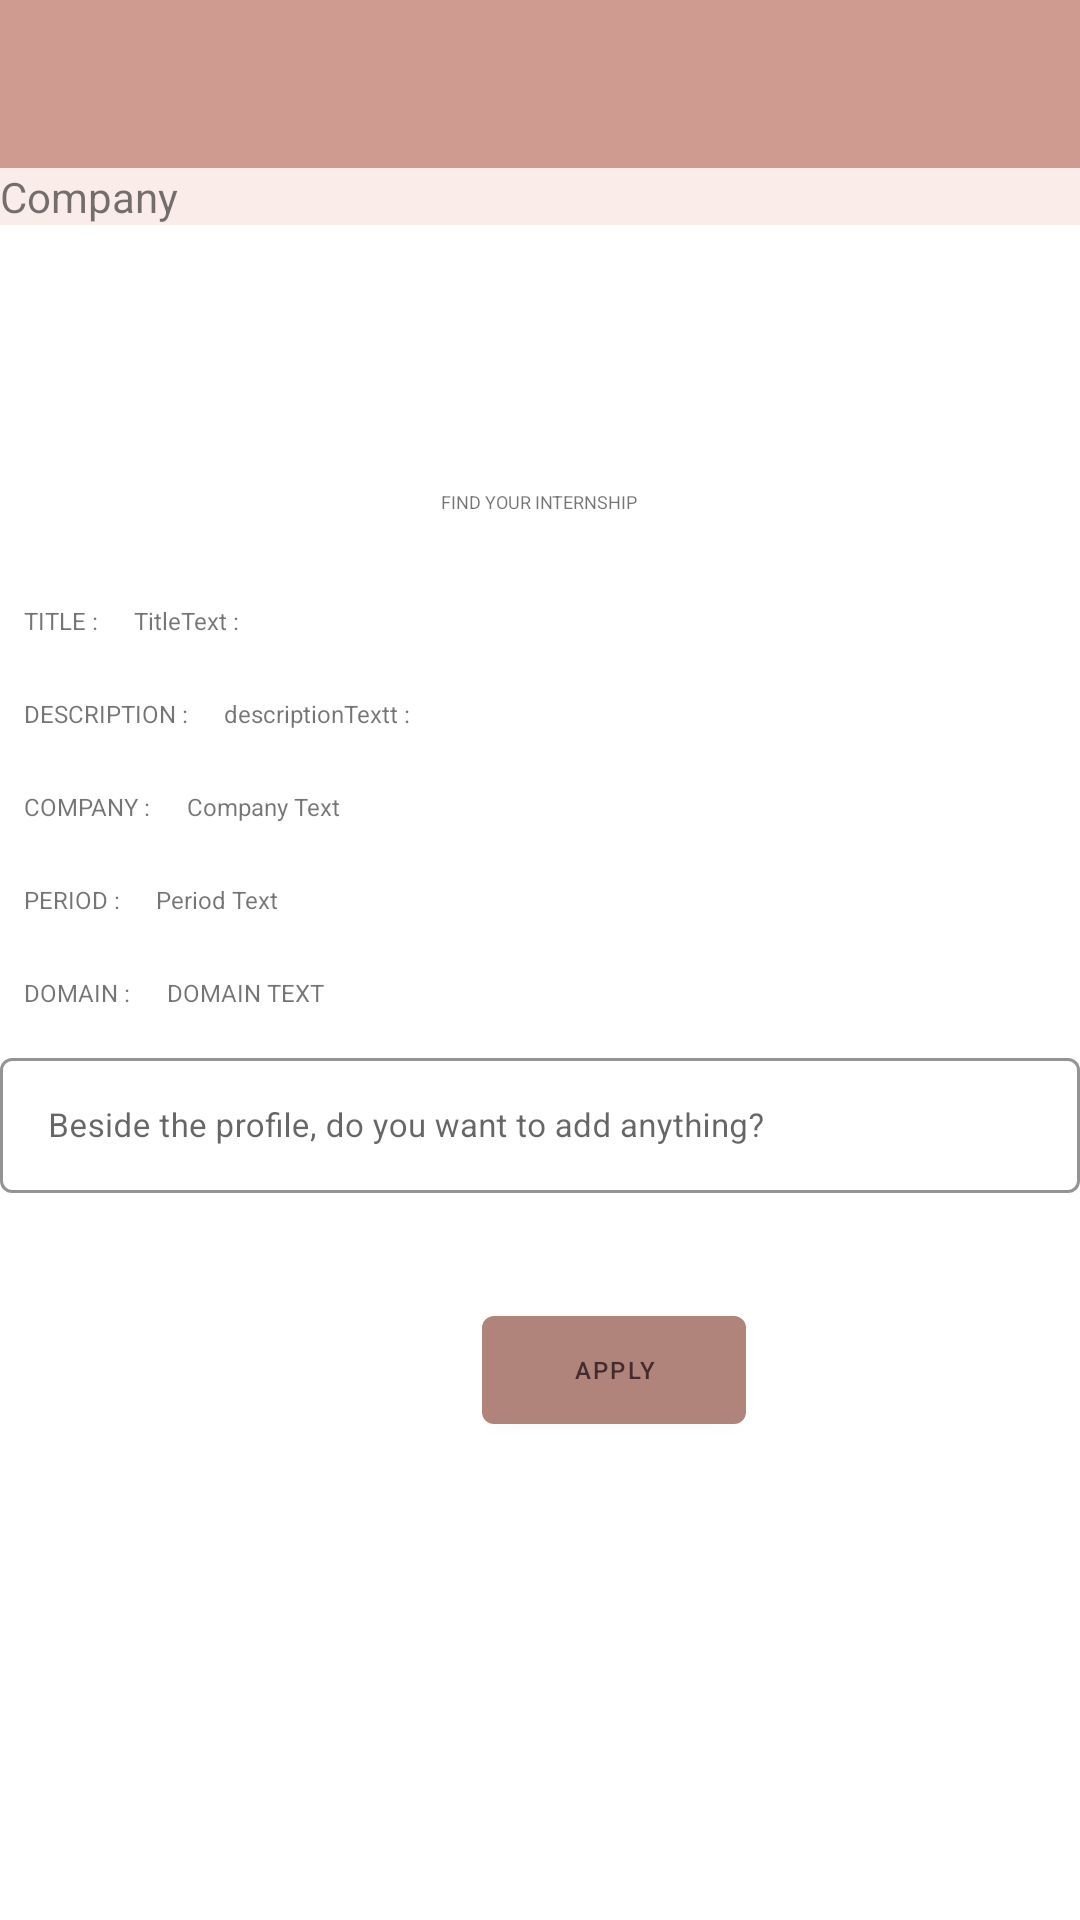

This screen was rendered from an Android layout file. Write that file and the resources it references.
<!-- AndroidManifest.xml: application theme AppTheme -->
<!-- res/layout/activity_internship_details.xml -->
<?xml version="1.0" encoding="utf-8"?>
<ScrollView xmlns:android="http://schemas.android.com/apk/res/android"
        xmlns:app="http://schemas.android.com/apk/res-auto"
        xmlns:tools="http://schemas.android.com/tools"
        android:layout_width="match_parent"
        android:layout_height="match_parent"
        android:background="@color/loginPageBackgroundColor"
        tools:context="project.client.internshipPlatform.userActivity.InternshipDetails">

    <LinearLayout
        android:layout_width="match_parent"
        android:layout_height="wrap_content"
        android:clipChildren="false"
        android:clipToPadding="false"
        android:orientation="vertical">

        <com.google.android.material.appbar.AppBarLayout
            android:layout_width="match_parent"
            android:layout_height="wrap_content">

            <androidx.appcompat.widget.Toolbar

                android:id="@+id/app_bar"
                style="@style/Widget.AppCompat.Toolbar"
                android:layout_width="match_parent"
                android:layout_height="?attr/actionBarSize"
                android:background="@color/colorPrimaryDark"
                app:popupTheme="@style/Widget.AppCompat.Toolbar"
                app:title=" "
                />
            <TextView
                android:id="@+id/role"
                android:layout_width="match_parent"
                android:layout_height="wrap_content"
                android:text="Company"
                android:background="@color/colorAccent">

            </TextView>
        </com.google.android.material.appbar.AppBarLayout>

        <ImageView
            android:layout_width="44dp"
            android:layout_height="44dp"
            android:layout_gravity="center_horizontal"
            android:layout_marginTop="38dp"
            android:layout_marginBottom="6dp"
            app:srcCompat="@drawable/shr_logo" />

        <TextView
            android:layout_width="wrap_content"
            android:layout_height="wrap_content"
            android:layout_gravity="center_horizontal"
            android:layout_marginBottom="20dp"
            android:text="@string/app_name"
            android:textAllCaps="true"
            android:textSize="6sp" />

        <RelativeLayout
            android:layout_width="match_parent"
            android:layout_height="314dp">


            <TextView
                android:id="@+id/title"
                android:layout_width="wrap_content"
                android:layout_height="wrap_content"
                android:layout_alignParentLeft="true"
                android:layout_gravity="left"
                android:layout_marginLeft="8dp"
                android:layout_marginTop="10dp"
                android:layout_marginBottom="10dp"
                android:text="Title : "
                android:textAllCaps="true"
                android:textSize="8sp" />

            <TextView
                android:id="@+id/titleText"
                android:layout_width="wrap_content"
                android:layout_height="wrap_content"
                android:layout_gravity="left"
                android:layout_marginStart="10dp"
                android:layout_marginLeft="10dp"
                android:layout_marginTop="10dp"
                android:layout_toEndOf="@+id/title"
                android:layout_toRightOf="@+id/title"
                android:text="TitleText : "
                android:textSize="8sp" />

            <TextView
                android:id="@+id/description"
                android:layout_width="wrap_content"
                android:layout_height="wrap_content"
                android:layout_below="@+id/title"
                android:layout_alignParentLeft="true"
                android:layout_gravity="left"
                android:layout_marginLeft="8dp"
                android:layout_marginTop="10dp"
                android:layout_marginBottom="10dp"
                android:text="Description : "
                android:textAllCaps="true"
                android:textSize="8sp" />

            <TextView
                android:id="@+id/descriptionText"
                android:layout_width="wrap_content"
                android:layout_height="wrap_content"
                android:layout_below="@+id/title"
                android:layout_gravity="left"
                android:layout_marginStart="10dp"
                android:layout_marginLeft="14dp"
                android:layout_marginTop="10dp"
                android:layout_marginBottom="10dp"
                android:layout_toEndOf="@+id/description"
                android:layout_toRightOf="@+id/description"
                android:text="descriptionTextt : "
                android:textSize="8sp" />

            <TextView
                android:id="@+id/period"
                android:layout_width="wrap_content"
                android:layout_height="wrap_content"
                android:layout_below="@+id/company"
                android:layout_alignParentLeft="true"
                android:layout_gravity="left"
                android:layout_marginLeft="8dp"
                android:layout_marginTop="10dp"
                android:layout_marginBottom="10dp"
                android:text="Period : "
                android:textAllCaps="true"
                android:textSize="8sp" />

            <TextView
                android:id="@+id/periodText"
                android:layout_width="wrap_content"
                android:layout_height="wrap_content"
                android:layout_below="@+id/company"
                android:layout_gravity="left"
                android:layout_marginStart="10dp"
                android:layout_marginLeft="10dp"
                android:layout_marginTop="10dp"
                android:layout_marginBottom="10dp"
                android:layout_toEndOf="@+id/period"
                android:layout_toRightOf="@+id/period"
                android:text="Period Text "
                android:textSize="8sp" />

            <TextView
                android:id="@+id/company"
                android:layout_width="wrap_content"
                android:layout_height="wrap_content"
                android:layout_below="@+id/description"
                android:layout_alignParentLeft="true"
                android:layout_gravity="left"
                android:layout_marginLeft="8dp"
                android:layout_marginTop="10dp"
                android:layout_marginBottom="10dp"
                android:text="Company : "
                android:textAllCaps="true"
                android:textSize="8sp" />


            <TextView
                android:id="@+id/companyText"
                android:layout_width="wrap_content"
                android:layout_height="wrap_content"
                android:layout_below="@+id/description"
                android:layout_gravity="left"
                android:layout_marginStart="10dp"
                android:layout_marginLeft="10dp"
                android:layout_marginTop="10dp"
                android:layout_marginBottom="10dp"
                android:layout_toEndOf="@+id/company"
                android:layout_toRightOf="@+id/company"
                android:text="Company Text "
                android:textSize="8sp" />

            <TextView
                android:id="@+id/domain"
                android:layout_width="wrap_content"
                android:layout_height="wrap_content"
                android:layout_below="@+id/period"
                android:layout_alignParentLeft="true"
                android:layout_gravity="left"
                android:layout_marginLeft="8dp"
                android:layout_marginTop="10dp"
                android:layout_marginBottom="10dp"
                android:text="Domain : "
                android:textAllCaps="true"
                android:textSize="8sp" />

            <TextView
                android:id="@+id/domainText"
                android:layout_width="wrap_content"
                android:layout_height="wrap_content"
                android:layout_below="@+id/period"
                android:layout_gravity="left"
                android:layout_marginStart="10dp"
                android:layout_marginLeft="10dp"
                android:layout_marginTop="10dp"
                android:layout_marginBottom="10dp"
                android:layout_toEndOf="@+id/domain"
                android:layout_toRightOf="@+id/domain"
                android:text="Domain Text"
                android:textAllCaps="true"
                android:textSize="8sp" />

            <com.google.android.material.textfield.TextInputLayout
                android:id="@+id/additionalNote"
                style="@style/Widget.AppTheme.TextInputLayout"
                android:layout_width="match_parent"
                android:layout_height="wrap_content"
                android:layout_below="@+id/domain"
                android:layout_marginBottom="10dp"
                android:hint="Beside the profile, do you want to add anything?">

                <com.google.android.material.textfield.TextInputEditText
                    android:id="@+id/additionalNoteEdit"
                    android:layout_width="match_parent"
                    android:layout_height="45dp"
                    android:inputType="text"
                    android:maxLines="10"
                    android:textSize="11dp" />
            </com.google.android.material.textfield.TextInputLayout>


            <com.google.android.material.button.MaterialButton
                android:id="@+id/apply_button"
                style="@style/Widget.AppTheme.Button"
                android:layout_width="wrap_content"
                android:layout_height="wrap_content"
                android:layout_below="@+id/additionalNote"
                android:layout_marginStart="115dp"
                android:layout_marginLeft="115dp"
                android:layout_marginTop="17dp"
                android:layout_marginEnd="0dp"
                android:layout_marginRight="0dp"
                android:layout_toEndOf="@+id/domain"
                android:layout_toRightOf="@+id/domain"
                android:text="Apply"
                android:textSize="8dp" />

        </RelativeLayout>

</LinearLayout>
</ScrollView>
<!-- resources referenced by this layout -->
<resources>
  <color name="colorAccent">#FAEDE9</color>
  <color name="colorPrimaryDark">#CF9B91</color>
  <color name="loginPageBackgroundColor">#FFFFFF</color>
  <string name="app_name">Find your Internship</string>
  <style name="Widget.AppTheme.Button" parent="Widget.MaterialComponents.Button">
          <item name="android:textColor">?android:attr/textColorPrimary</item>
          <item name="backgroundTint">?attr/colorPrimaryDark</item>
      </style>
  <style name="Widget.AppTheme.TextInputLayout" parent="Widget.MaterialComponents.TextInputLayout.OutlinedBox">
          <item name="hintTextAppearance">@style/TextAppearance.AppTheme.TextInputLayout.HintText</item>
          <item name="hintTextColor">@color/textColorPrimary</item>
          <item name="android:paddingBottom">8dp</item>
          <item name="boxStrokeColor">@color/textInputOutlineColor</item>
      </style>
  <style name="AppTheme" parent="Theme.MaterialComponents.Light.NoActionBar">
          
          <item name="colorPrimary">@color/colorPrimary</item>
          <item name="colorPrimaryDark">@color/colorPrimaryDark2</item>
          <item name="colorAccent">@color/colorAccent</item>
          <item name="android:textColorPrimary">@color/textColorPrimary</item>
      </style>
  <style name="TextAppearance.AppTheme.TextInputLayout.HintText" parent="TextAppearance.MaterialComponents.Subtitle2">
          <item name="android:textColor">?android:attr/textColorPrimary</item>
      </style>
  <color name="textColorPrimary">#442C2E</color>
  <color name="textInputOutlineColor">#CF9B91</color>
  <color name="colorPrimary">#E0E0E0</color>
  <color name="colorPrimaryDark2">#B1847B</color>
</resources>
